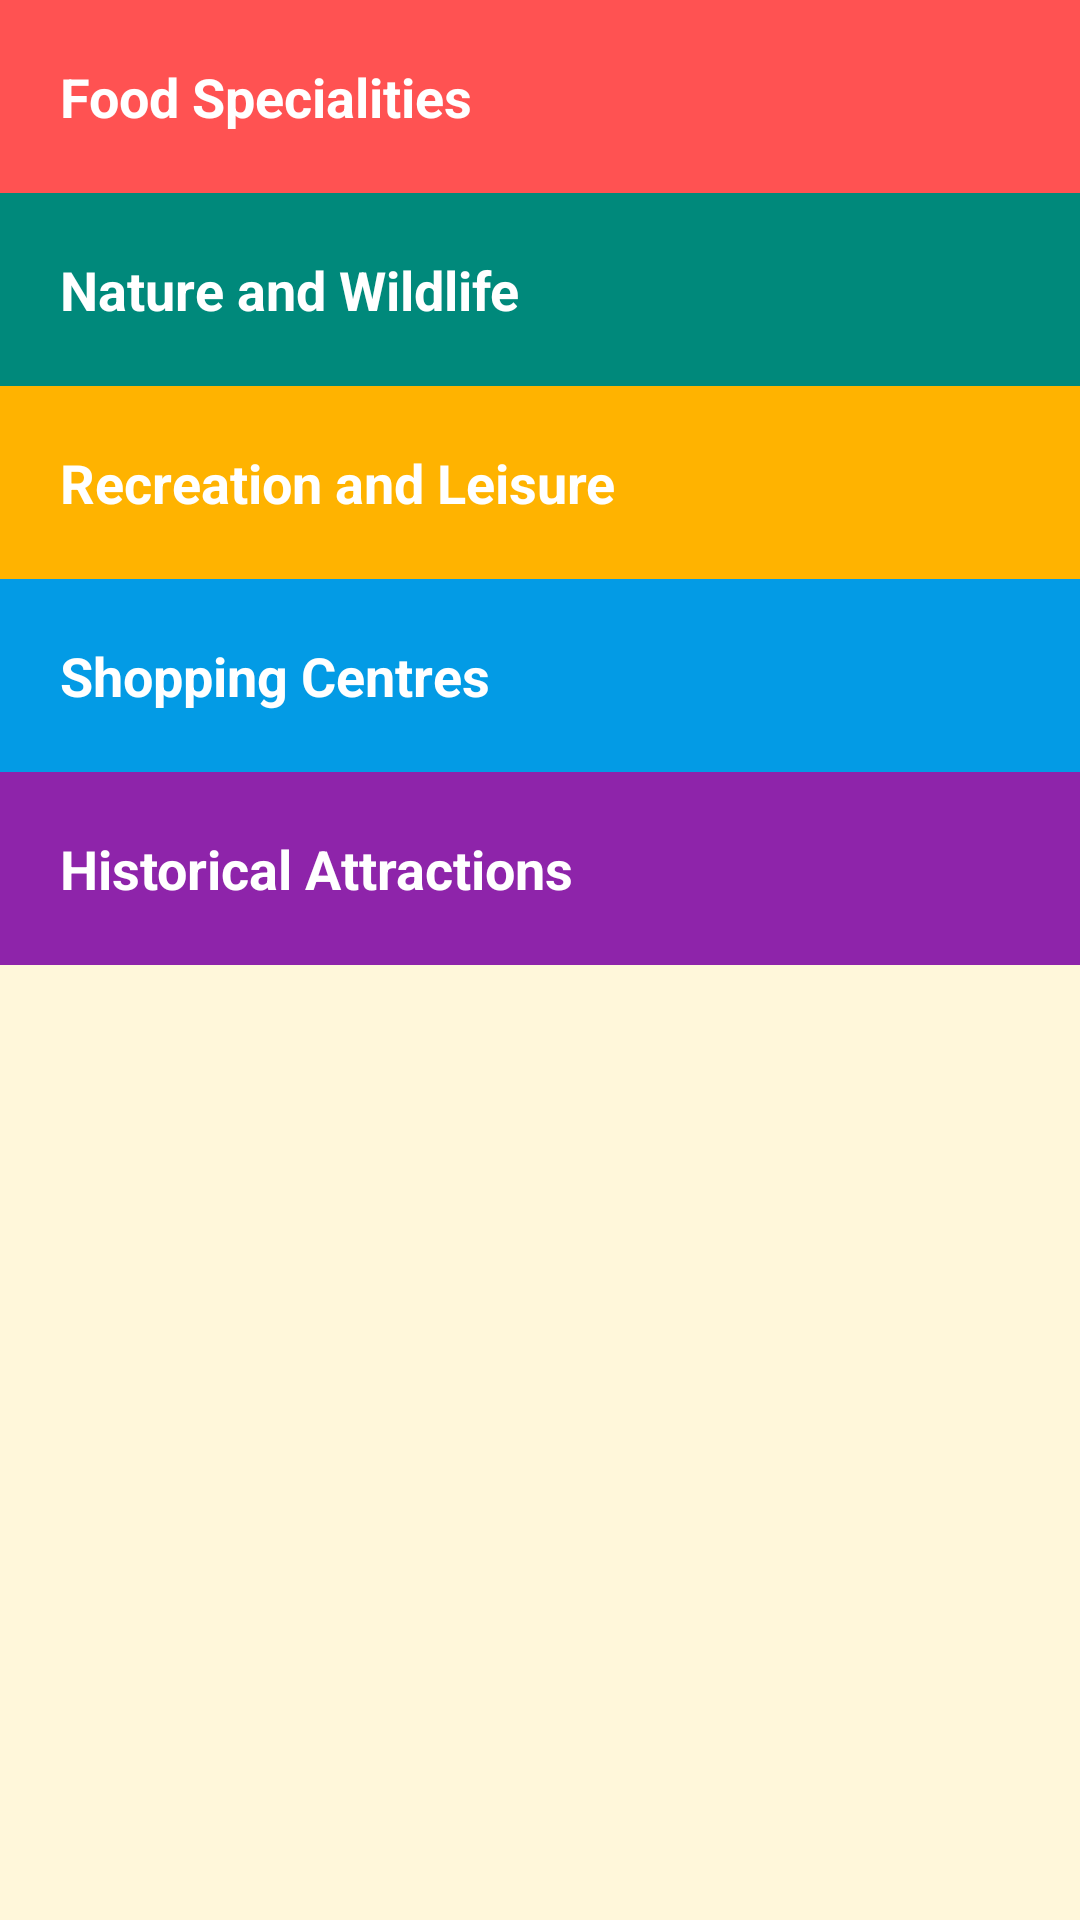

Write the Android layout XML for this screen, with the resource values it uses.
<!-- AndroidManifest.xml: application theme AppTheme -->
<!-- res/layout/activity_main.xml -->
<?xml version="1.0" encoding="utf-8"?>
<RelativeLayout xmlns:android="http://schemas.android.com/apk/res/android"
    xmlns:tools="http://schemas.android.com/tools"
    android:id="@+id/activity_main"
    android:layout_width="match_parent"
    android:layout_height="match_parent"
    android:background="@color/tan_background"
    tools:context="com.example.android.tourguideapp_singapore.MainActivity">

    <TextView
        android:id="@+id/category_food_specialities"
        android:layout_width="match_parent"
        android:layout_height="wrap_content"
        android:background="@color/category_food_specialities"
        android:text="@string/food_specialities"
        style="@style/CategoryStyle"/>

    <TextView
        android:id="@+id/category_nature_and_wildlife"
        android:layout_width="match_parent"
        android:layout_height="wrap_content"
        android:layout_below="@id/category_food_specialities"
        android:background="@color/category_nature_and_wildlife"
        android:text="@string/nature_and_wildlife"
        style="@style/CategoryStyle"/>

    <TextView
        android:id="@+id/category_recreation_and_leisure"
        android:text="@string/recreation_and_leisure"
        android:background="@color/category_recreation_and_leisure"
        style="@style/CategoryStyle"
        android:layout_width="match_parent"
        android:layout_height="wrap_content"
        android:layout_below="@id/category_nature_and_wildlife"/>

    <TextView
        android:id="@+id/category_shopping_centres"
        android:text="@string/shopping_centres"
        android:background="@color/category_shopping_centres"
        style="@style/CategoryStyle"
        android:layout_width="match_parent"
        android:layout_height="wrap_content"
        android:layout_below="@id/category_recreation_and_leisure"/>

    <TextView
        android:id="@+id/category_historical_attractions"
        android:text="@string/historical_attractions"
        android:background="@color/category_historical_attractions"
        style="@style/CategoryStyle"
        android:layout_width="match_parent"
        android:layout_height="wrap_content"
        android:layout_below="@id/category_shopping_centres"/>
</RelativeLayout>
<!-- resources referenced by this layout -->
<resources>
  <color name="category_food_specialities">#FF5252</color>
  <color name="category_historical_attractions">#8E24AA</color>
  <color name="category_nature_and_wildlife">#00897B</color>
  <color name="category_recreation_and_leisure">#FFB300</color>
  <color name="category_shopping_centres">#039BE5</color>
  <color name="tan_background">#FFF7DA</color>
  <string name="food_specialities">Food Specialities</string>
  <string name="historical_attractions">Historical Attractions</string>
  <string name="nature_and_wildlife">Nature and Wildlife</string>
  <string name="recreation_and_leisure">Recreation and Leisure</string>
  <string name="shopping_centres">Shopping Centres</string>
  <style name="CategoryStyle">
          <item name="android:layout_width">match_parent</item>
          <item name="android:layout_height">@dimen/list_item_height</item>
          <item name="android:gravity">center_vertical</item>
          <item name="android:padding">20dp</item>
          <item name="android:textColor">@android:color/white</item>
          <item name="android:textStyle">bold</item>
          <item name="android:textAppearance">?android:textAppearanceMedium</item>
      </style>
  <style name="AppTheme" parent="Theme.AppCompat.Light.DarkActionBar">
          
          <item name="colorPrimary">@color/colorPrimary</item>
          <item name="colorPrimaryDark">@color/colorPrimaryDark</item>
          <item name="colorAccent">@color/colorAccent</item>
      </style>
  <color name="colorPrimary">#3F51B5</color>
  <color name="colorPrimaryDark">#303F9F</color>
  <color name="colorAccent">#FF4081</color>
</resources>
